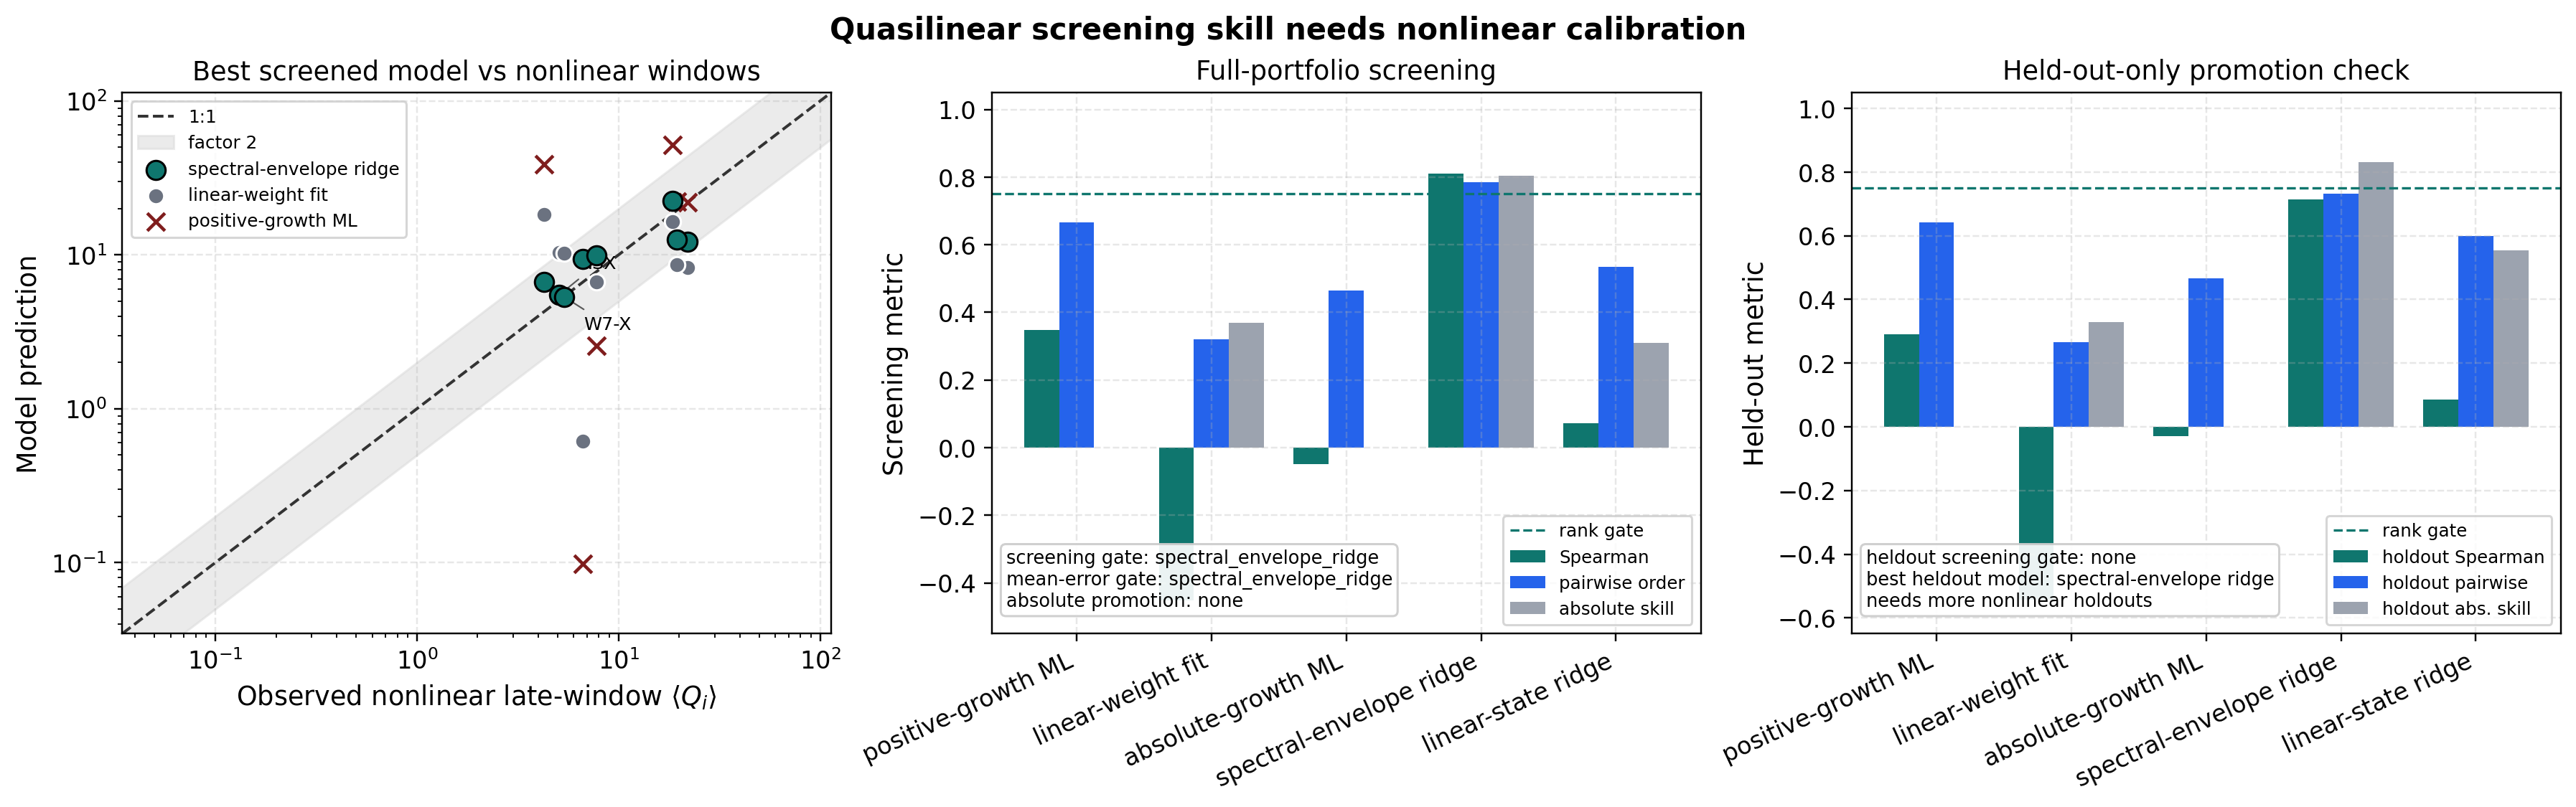

The table this chart was drawn from, first rows:
model, label, mean_abs_relative_error, holdout_mean_abs_relative_error, log_pearson, holdout_log_pearson, spearman, holdout_spearman, pairwise_order_accuracy, pairwise_order_correct, pairwise_order_total, holdout_pairwise_order_accuracy, holdout_pairwise_order_correct, holdout_pairwise_order_total, absolute_flux_gate_passed, screening_gate_passed, holdout_screening_gate_passed
positive_mixing_length, positive-growth ML, 1.709, 2.114, 0.612, 0.5577, 0.3473, 0.2899, 0.6667, 18, 27, 0.6429, 9, 14, False, False, False
linear_weight, linear-weight fit, 0.9473, 1.008, 0.1029, -0.1064, -0.4524, -0.5429, 0.3214, 9, 28, 0.2667, 4, 15, False, False, False
absolute_growth_mixing_length, absolute-growth ML, 2.617, 3.325, 0.211, 0.1049, -0.04762, -0.02857, 0.4643, 13, 28, 0.4667, 7, 15, False, False, False
spectral_envelope_ridge, spectral-envelope ridge, 0.2952, 0.2512, 0.8438, 0.895, 0.8095, 0.7143, 0.7857, 22, 28, 0.7333, 11, 15, True, True, False
linear_state_ridge, linear-state ridge, 1.034, 0.6679, 0.09577, 0.3266, 0.07143, 0.08571, 0.5357, 15, 28, 0.6, 9, 15, False, False, False
